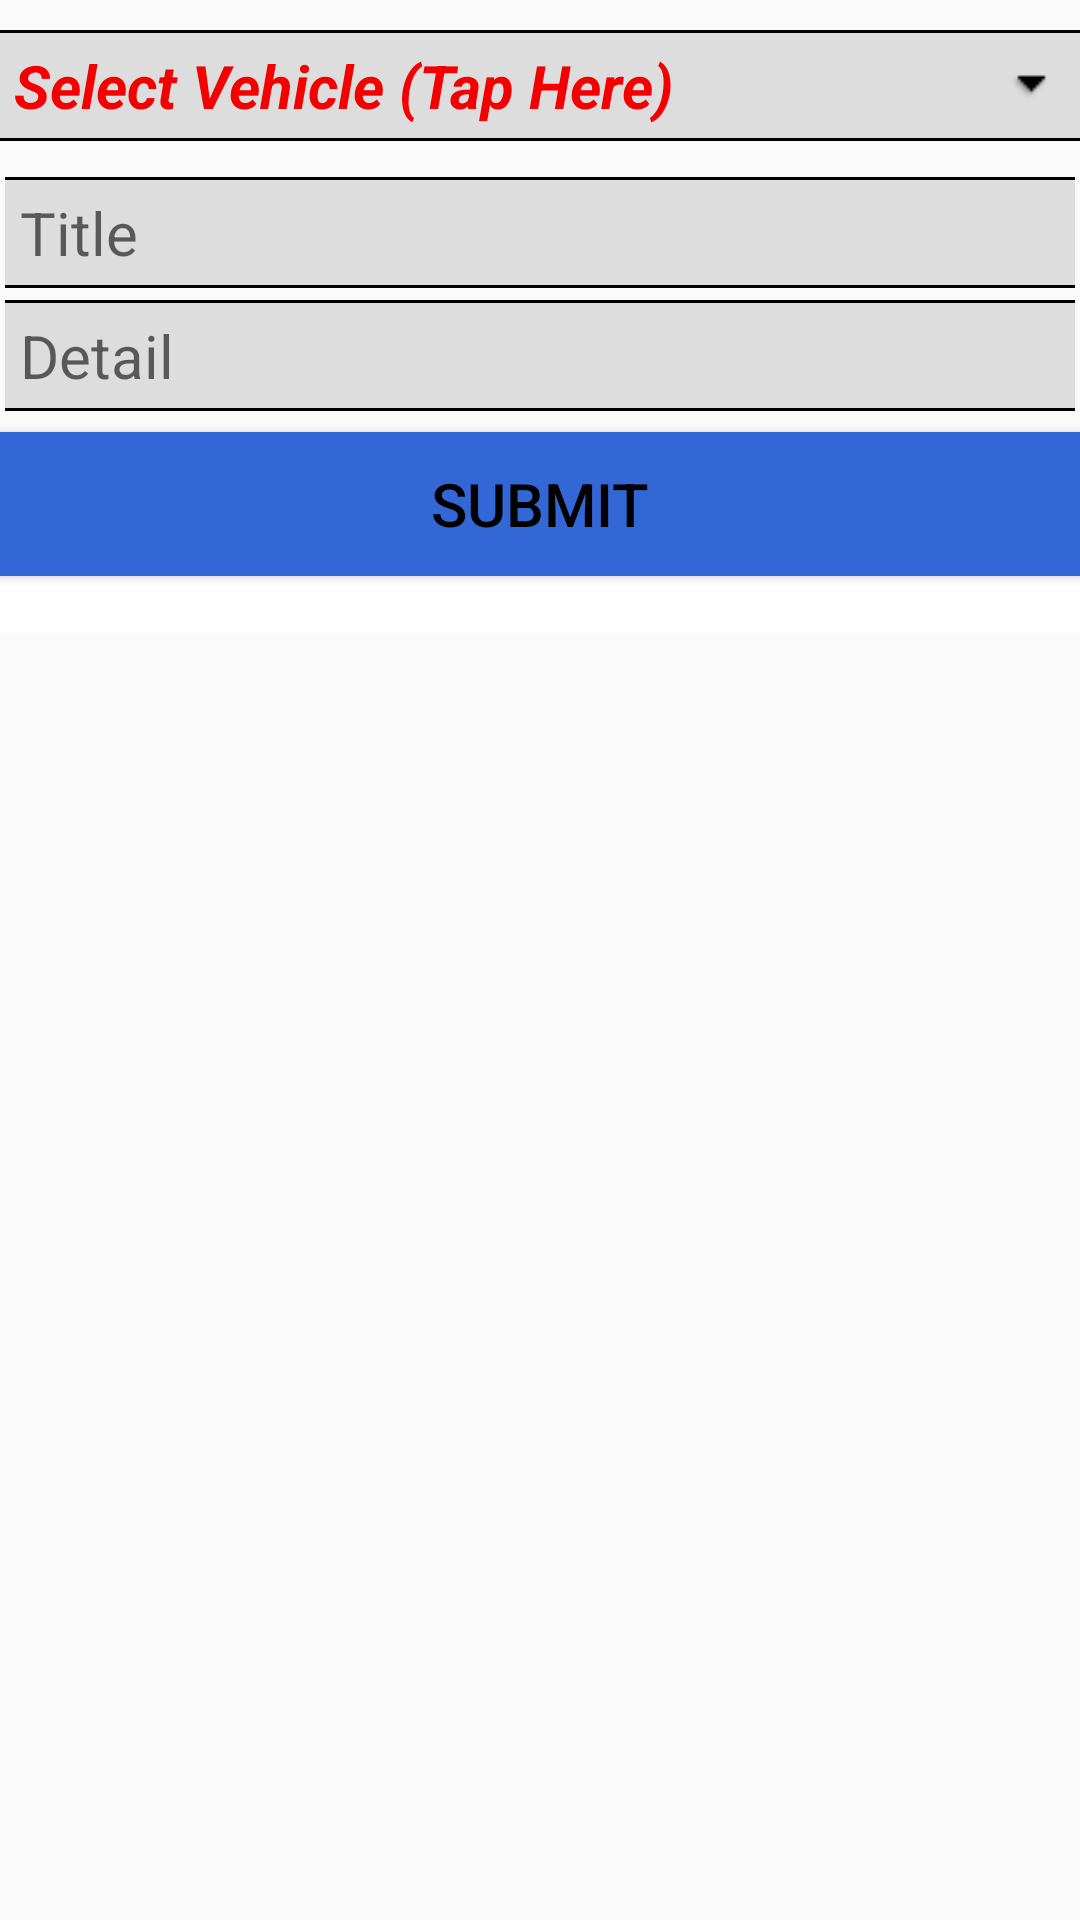

Produce the Android XML layout that renders to this screen, including the resource entries it uses.
<!-- AndroidManifest.xml: application theme AppTheme -->
<!-- res/layout/activity_add_to_do.xml -->
<?xml version="1.0" encoding="utf-8"?>
<RelativeLayout xmlns:android="http://schemas.android.com/apk/res/android"
    xmlns:app="http://schemas.android.com/apk/res-auto"
    xmlns:tools="http://schemas.android.com/tools"
    android:id="@+id/content_add_to_do"
    android:layout_width="match_parent"
    android:layout_height="match_parent"
    android:paddingBottom="@dimen/activity_vertical_margin"
    android:paddingLeft="@dimen/activity_horizontal_margin"
    android:paddingRight="@dimen/activity_horizontal_margin"
    android:paddingTop="@dimen/activity_vertical_margin"
    app:layout_behavior="@string/appbar_scrolling_view_behavior"
    tools:context="com.alpha.ghosty.automobilemanager.AddToDo">

    

    <ScrollView
        xmlns:android="http://schemas.android.com/apk/res/android"
        android:id="@+id/scroller"
        android:layout_width="match_parent"
        android:layout_height="wrap_content"
        android:fillViewport="true">

        <LinearLayout
            android:orientation="vertical"
            android:layout_width="match_parent"
            android:layout_height="match_parent"
            android:id="@+id/pageSubLL">

            <TextView
                style="@style/selectVehicle"
                android:text="Select Vehicle (Tap Here)"
                android:id="@+id/selectVehicle"
                android:onClick="selectVehicle"
                android:clickable="true"
                android:freezesText="true"/>

            <EditText
                style="@style/editText"
                android:id="@+id/titleET"
                android:inputType="textPersonName"
                android:hint="Title"/>

            <EditText
                style="@style/editText"
                android:id="@+id/detailET"
                android:hint="Detail"/>

            <Button
                style="@style/submitButton"
                android:text="Submit"
                android:id="@+id/submitFuelFillBtn"
                android:onClick="addToDo"/>

            <TextView
                android:layout_width="match_parent"
                android:layout_height="wrap_content"
                android:background="#ffff"
                android:text=""
                android:id="@+id/resultTv"/>

        </LinearLayout>
    </ScrollView>

</RelativeLayout>
<!-- resources referenced by this layout -->
<resources>
  <style name="editText">
          <item name="android:layout_width">match_parent</item>
          <item name="android:layout_height">wrap_content</item>
          
          
          <item name="android:layout_marginLeft">2dp</item>
          <item name="android:layout_marginRight">2dp</item>
          <item name="android:padding">5dp</item>
          <item name="android:textSize">20sp</item>
          
          <item name="android:textColor">#000</item>/&gt;
          <item name="android:layout_marginTop">2dp</item>/&gt;
          <item name="android:layout_marginBottom">2dp</item>/&gt;
          <item name="android:background">@drawable/textlines</item>
          <item name="colorControlNormal">#c5c5c5</item>
          <item name="colorControlActivated">#c5aa2f</item>
          <item name="colorControlHighlight">#497dc5</item>
      </style>
  <style name="pageTitle">
          <item name="android:layout_width">match_parent</item>
          <item name="android:layout_height">wrap_content</item>
          <item name="android:capitalize">characters</item>
          <item name="android:layout_marginBottom">10dp</item>
          
          <item name="android:textSize">20dp</item>
          <item name="android:textStyle">bold</item>
          <item name="android:textColor">#000</item>
      </style>
  <style name="selectVehicle">
          <item name="android:drawableRight">@drawable/arrow_down</item>
          <item name="android:background">@drawable/textviewborder</item>
          <item name="android:layout_width">match_parent</item>
          <item name="android:layout_height">wrap_content</item>
          <item name="android:capitalize">characters</item>
          <item name="android:layout_marginTop">10dp</item>
          <item name="android:layout_marginBottom">10dp</item>
          <item name="android:padding">5dp</item>
          
          <item name="android:textSize">20dp</item>
          <item name="android:textStyle">bold|italic</item>
          <item name="android:textColor">#f40000</item>
      </style>
  <style name="submitButton">
          <item name="android:layout_width">match_parent</item>
          <item name="android:layout_height">wrap_content</item>
          <item name="android:capitalize">characters</item>
          <item name="android:gravity">center</item>
          <item name="android:layout_marginTop">5dp</item>
          
          
          
          <item name="android:background">#3367D6</item>
          <item name="android:textSize">20sp</item>
      </style>
  <style name="AppTheme" parent="Theme.AppCompat.Light.DarkActionBar">
          
          <item name="android:textColor">#000</item>
      </style>
  <!-- drawable textlines (drawable) -->
  <?xml version="1.0" encoding="utf-8"?>
  <layer-list xmlns:android="http://schemas.android.com/apk/res/android" >
      <item>
          <shape android:shape="rectangle">
              <stroke android:width="1dp" android:color="#FF000000" />
              <solid android:color="#FFDDDDDD" />
          </shape>
      </item>
  
      <item android:top="1dp" android:bottom="1dp">
          <shape android:shape="rectangle">
              <stroke android:width="1dp" android:color="#FFDDDDDD" />
              <solid android:color="#00000000" />
          </shape>
      </item>
  
  </layer-list>
  <!-- drawable arrow_down: png bitmap (drawable, 312 bytes) -->
  <!-- drawable textviewborder (drawable) -->
  <?xml version="1.0" encoding="utf-8"?>
  <layer-list xmlns:android="http://schemas.android.com/apk/res/android" >
      <item>
          <shape android:shape="rectangle">
              <stroke android:width="1dp" android:color="#FF000000" />
              <solid android:color="#FFDDDDDD" />
          </shape>
      </item>
  
      <item android:top="1dp" android:bottom="1dp">
          <shape android:shape="rectangle">
              <stroke android:width="1dp" android:color="#FFDDDDDD" />
              <solid android:color="#00000000" />
          </shape>
      </item>
  </layer-list>
</resources>
